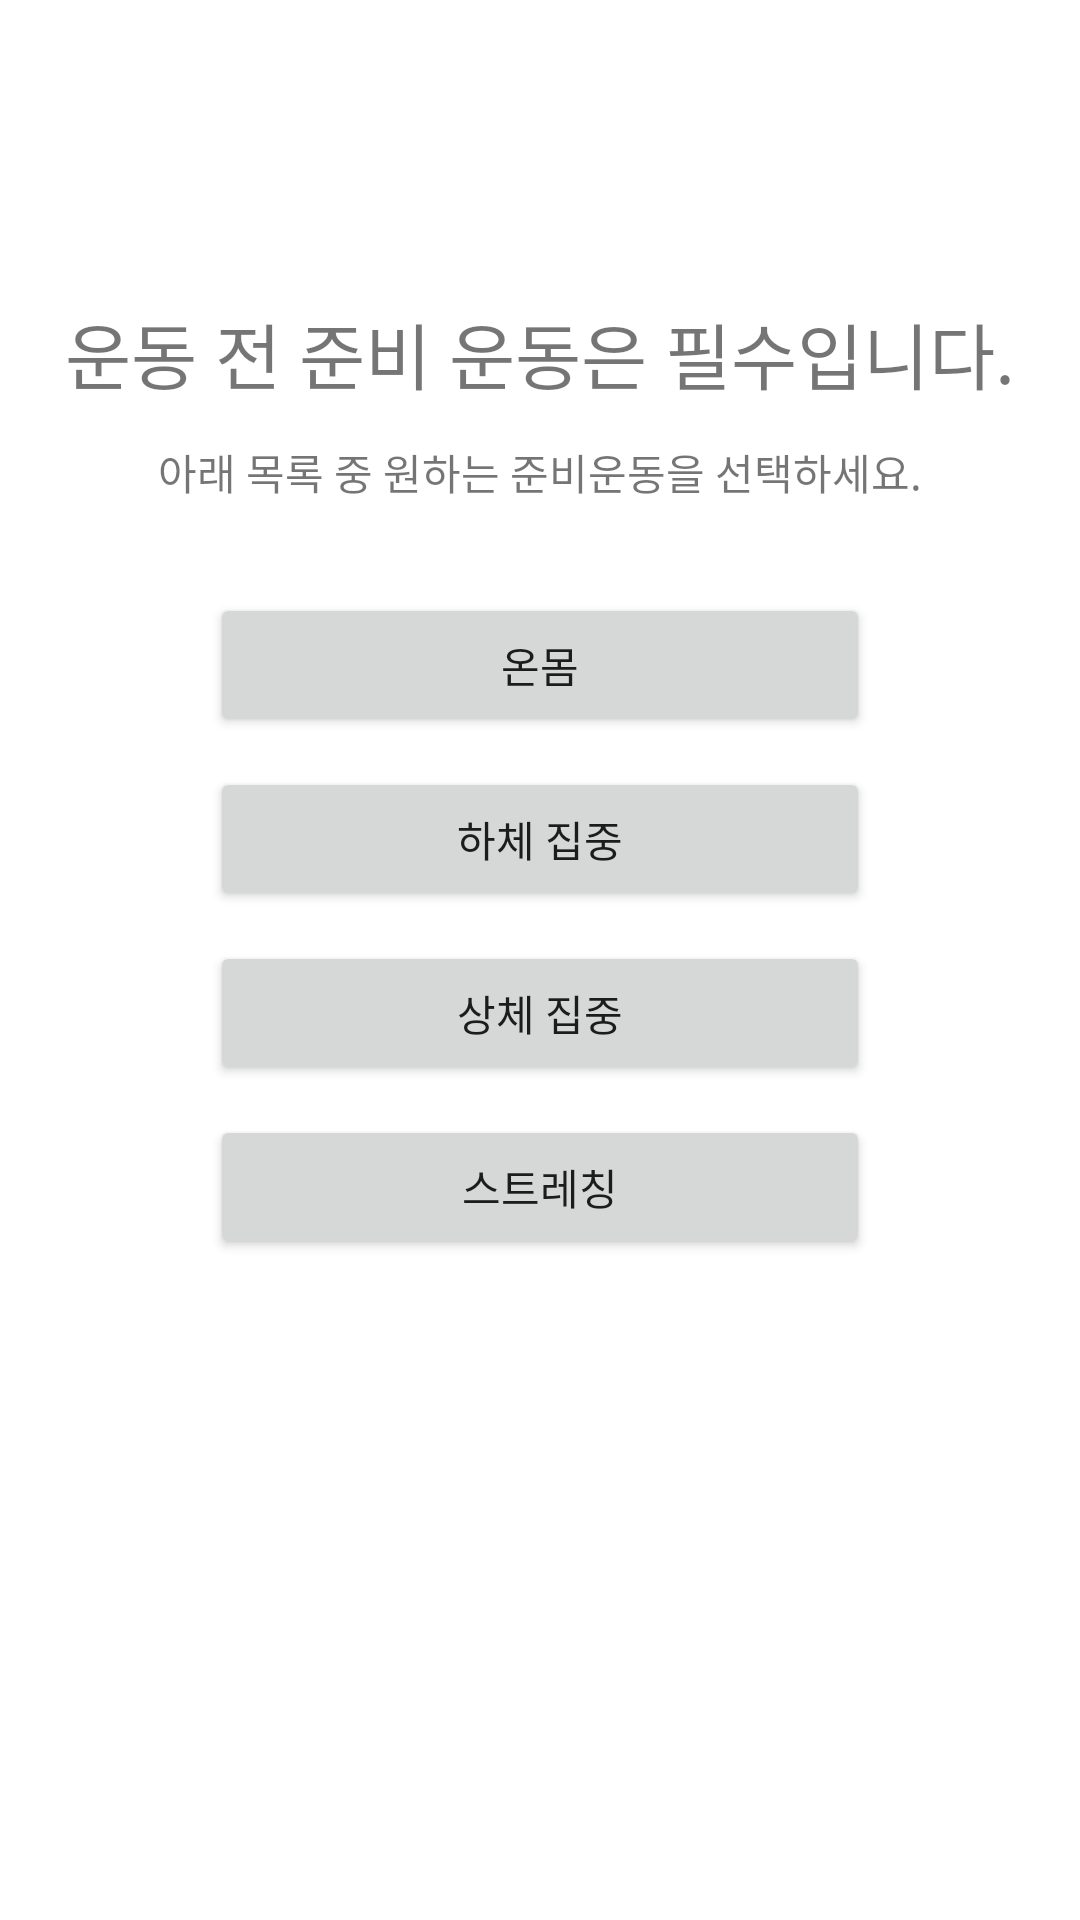

Write the Android layout XML for this screen, with the resource values it uses.
<!-- AndroidManifest.xml: application theme Theme.Guru_App -->
<!-- res/layout/prepare_ex.xml -->
<?xml version="1.0" encoding="utf-8"?>
<androidx.drawerlayout.widget.DrawerLayout xmlns:android="http://schemas.android.com/apk/res/android"
    xmlns:app="http://schemas.android.com/apk/res-auto"
    xmlns:tools="http://schemas.android.com/tools"
    android:id="@+id/drawer_layout"
    android:layout_width="match_parent"
    android:layout_height="match_parent"
    android:fitsSystemWindows="true"
    tools:openDrawer="start">



    <LinearLayout
        android:layout_width="match_parent"
        android:layout_height="match_parent"
        android:orientation="vertical">


        <TextView
            android:id="@+id/textView3"
            android:layout_width="wrap_content"
            android:layout_height="wrap_content"
            android:layout_gravity="center"
            android:layout_marginTop="100dp"
            android:text="운동 전 준비 운동은 필수입니다."
            android:textSize="24sp"
            app:layout_constraintTop_toBottomOf="@+id/textView2" />

        <TextView
            android:id="@+id/textView4"
            android:layout_width="wrap_content"
            android:layout_height="wrap_content"
            android:layout_marginTop="12dp"
            android:text="아래 목록 중 원하는 준비운동을 선택하세요."
            android:layout_gravity="center"
            app:layout_constraintTop_toBottomOf="@+id/textView3" />

        <Button
            android:id="@+id/preEx_body"
            android:layout_width="220dp"
            android:layout_height="wrap_content"
            android:layout_gravity="center"
            android:layout_marginTop="30dp"
            android:text="온몸"></Button>

        <Button
            android:id="@+id/preEx_lowerbody"
            android:layout_width="220dp"
            android:layout_marginTop="10dp"
            android:layout_height="wrap_content"
            android:layout_gravity="center"
            android:text="하체 집중"></Button>


        <Button
            android:id="@+id/preEx_upperbody"
            android:layout_width="220dp"
            android:layout_height="wrap_content"
            android:layout_marginTop="10dp"
            android:layout_gravity="center"
            android:text="상체 집중"></Button>

        <Button
            android:id="@+id/preEx_stretch"
            android:layout_width="220dp"
            android:layout_height="wrap_content"
            android:layout_gravity="center"
            android:layout_marginTop="10dp"

            android:text="스트레칭"></Button>


    </LinearLayout>





    <com.google.android.material.navigation.NavigationView
        android:id="@+id/nav_view"
        android:layout_width="wrap_content"
        android:layout_height="match_parent"
        android:layout_gravity="start"
        android:fitsSystemWindows="true"
        android:visibility="invisible"
        app:headerLayout="@layout/header"
        app:menu="@menu/menu_list">

    </com.google.android.material.navigation.NavigationView>



</androidx.drawerlayout.widget.DrawerLayout>
<!-- res/layout/header.xml (included above) -->
<?xml version="1.0" encoding="utf-8"?>
<LinearLayout xmlns:android="http://schemas.android.com/apk/res/android"
    xmlns:app="http://schemas.android.com/apk/res-auto"
    android:layout_width="match_parent"
    android:layout_height="200dp"
    android:background="@color/cardview_dark_background"
    android:gravity="bottom"
    android:orientation="vertical"
    android:theme="@style/ThemeOverlay.AppCompat.Dark">

    <TextView
        android:id="@+id/text"
        android:layout_width="wrap_content"
        android:layout_height="wrap_content"
        android:text="Select Item"
        android:textSize="50dp"
        android:layout_gravity="center"
        />

</LinearLayout>
<!-- resources referenced by this layout -->
<resources>
  <style name="Theme.Guru_App" parent="Theme.MaterialComponents.DayNight.DarkActionBar">
          
          <item name="colorPrimary">@color/purple_500</item>
          <item name="colorPrimaryVariant">@color/purple_700</item>
          <item name="colorOnPrimary">@color/white</item>
          
          <item name="colorSecondary">@color/teal_200</item>
          <item name="colorSecondaryVariant">@color/teal_700</item>
          <item name="colorOnSecondary">@color/black</item>
          
          <item name="android:statusBarColor" tools:targetApi="l">?attr/colorPrimaryVariant</item>
          
      </style>
  <!-- not gathered from this repository: default colours our renderer supplied (Android Studio template values) -->
  <color name="purple_500">#FF6200EE</color>
  <color name="purple_700">#FF3700B3</color>
  <color name="teal_200">#FF03DAC5</color>
  <color name="teal_700">#FF018786</color>
  <color name="black">#FF000000</color>
  <color name="white">#FFFFFFFF</color>
</resources>
